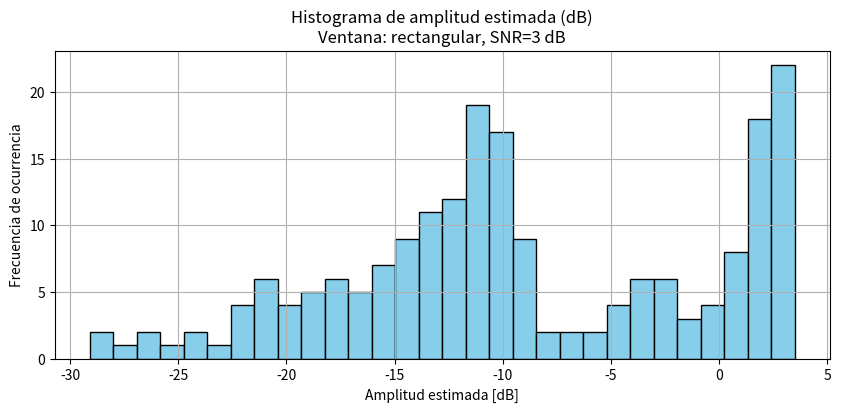
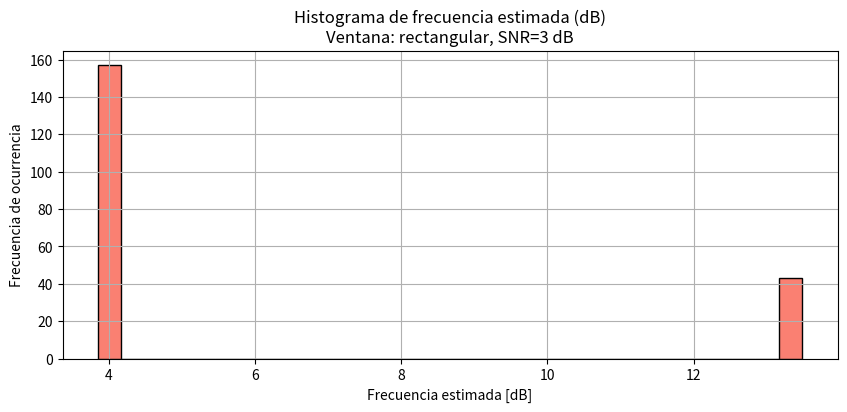
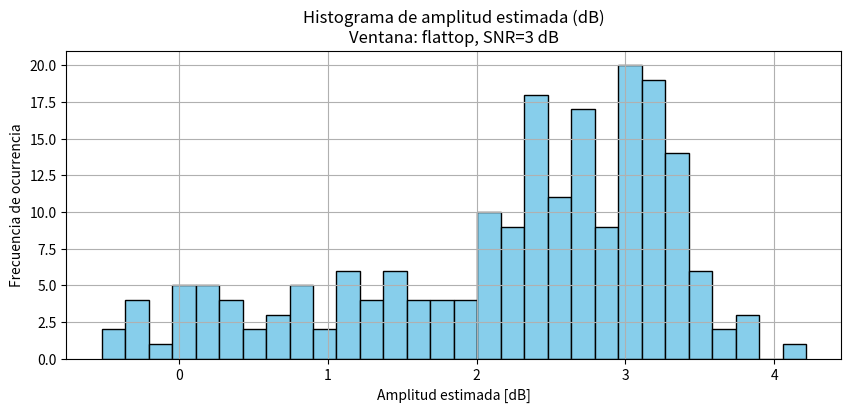
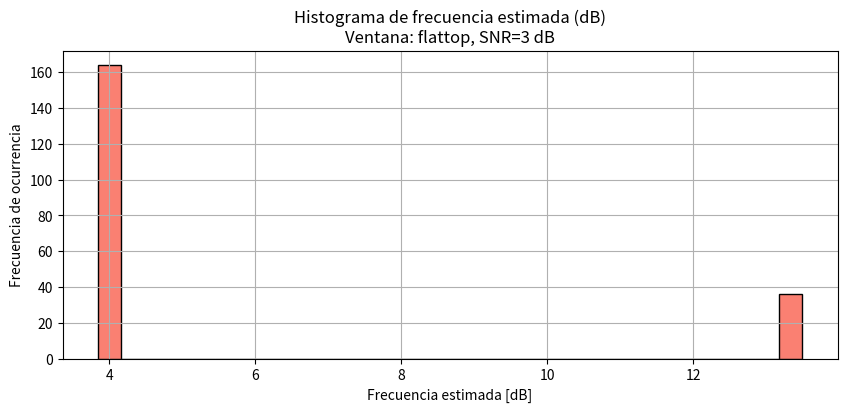
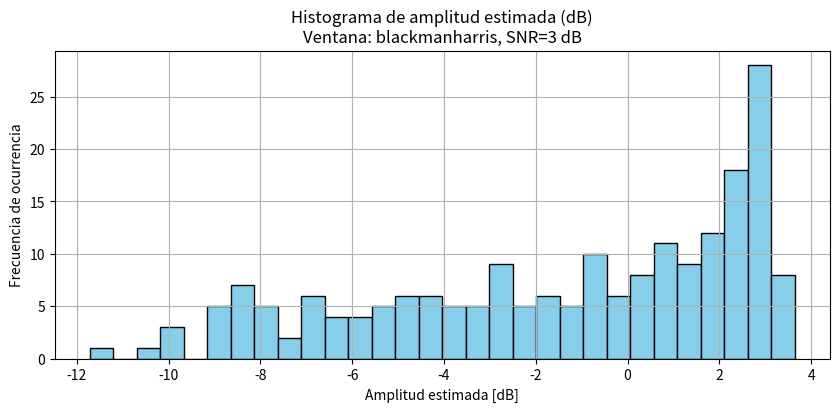
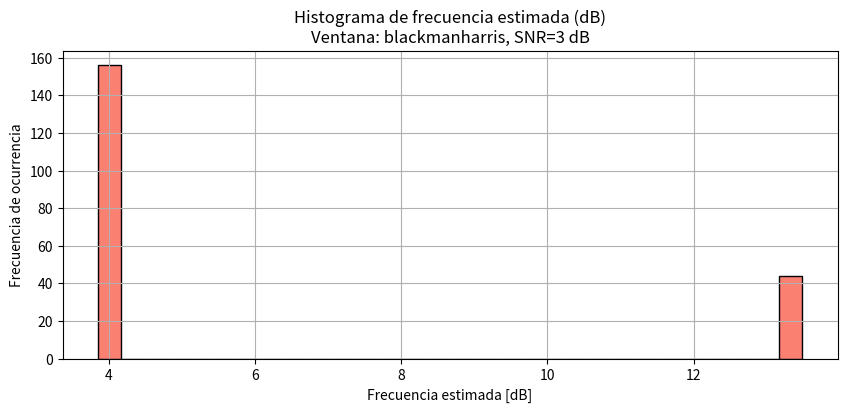
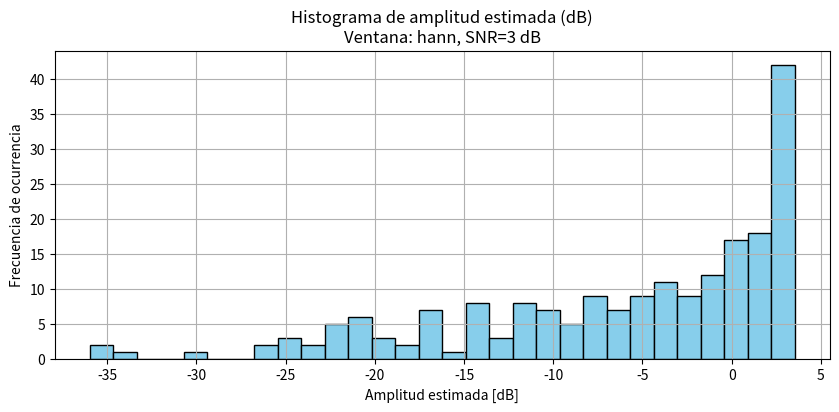
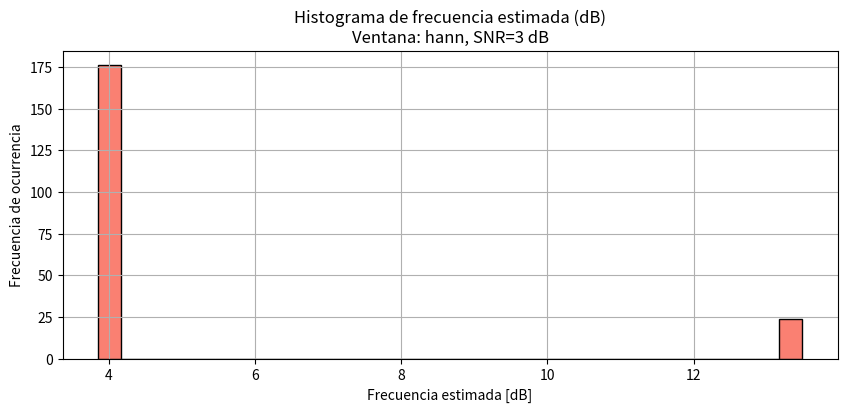
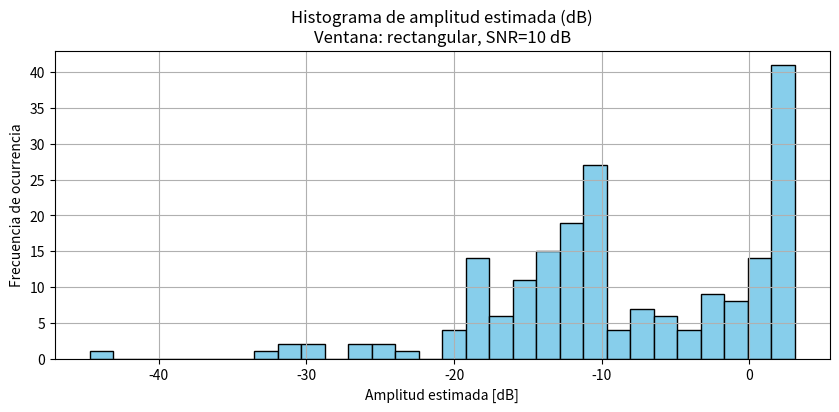
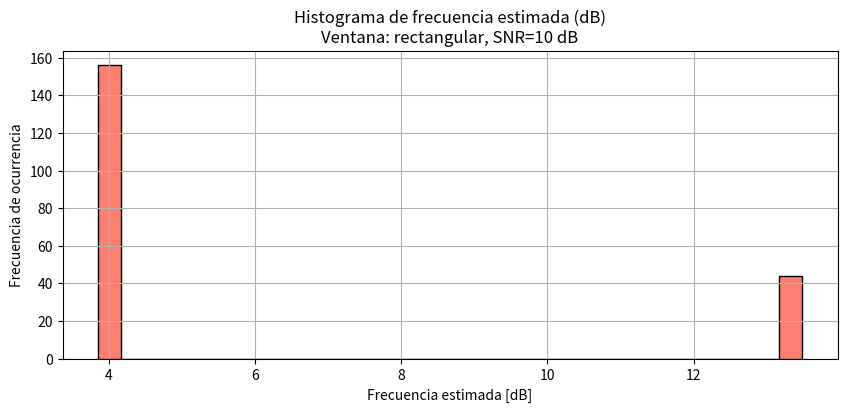
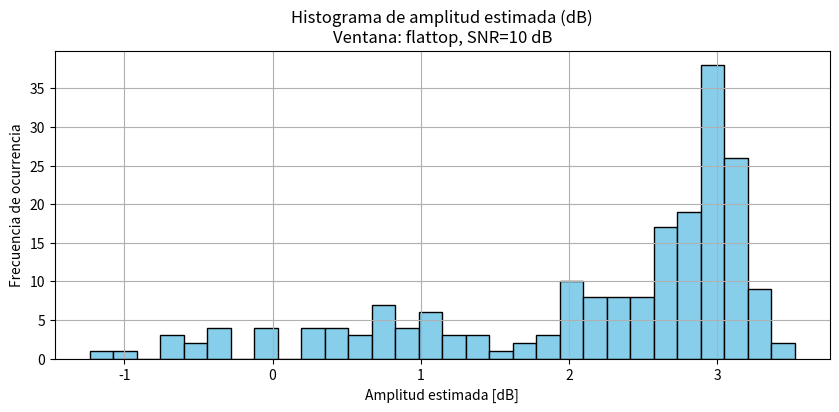
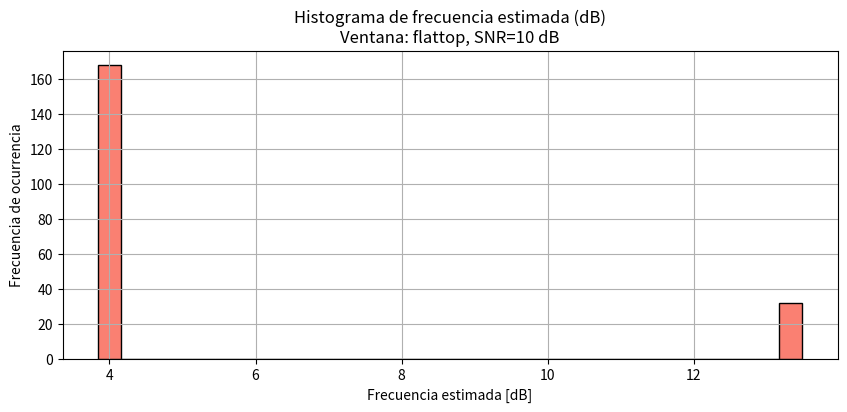
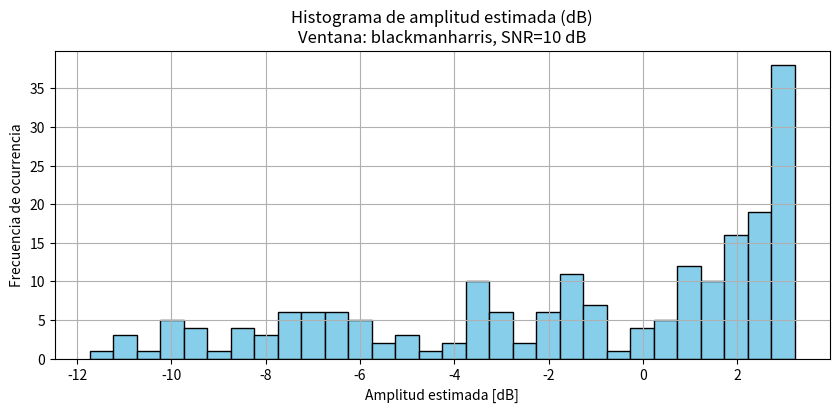
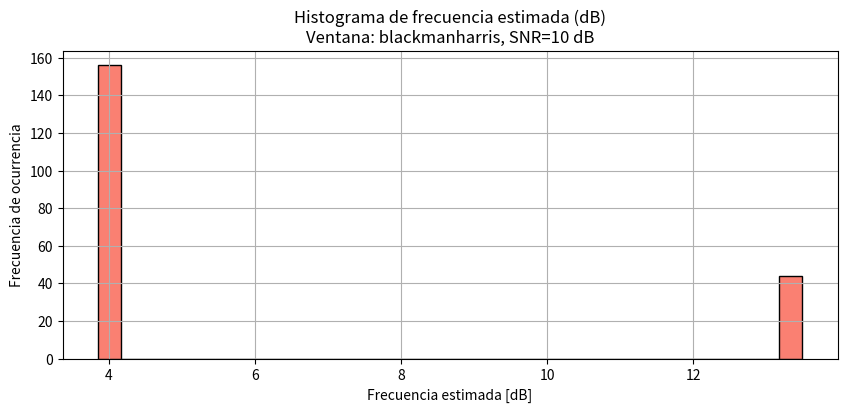
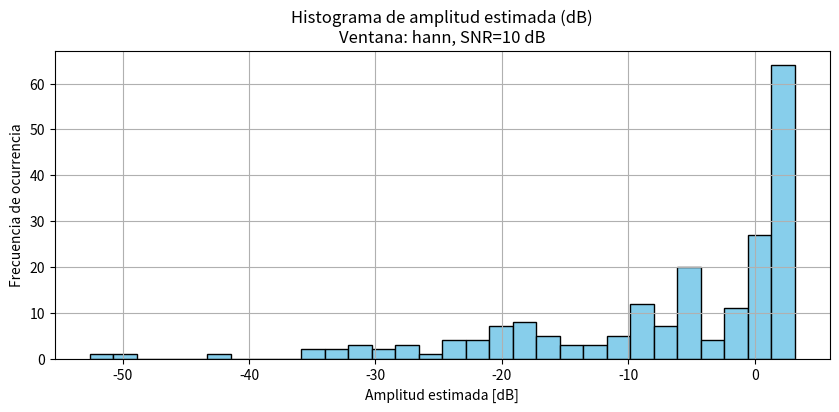
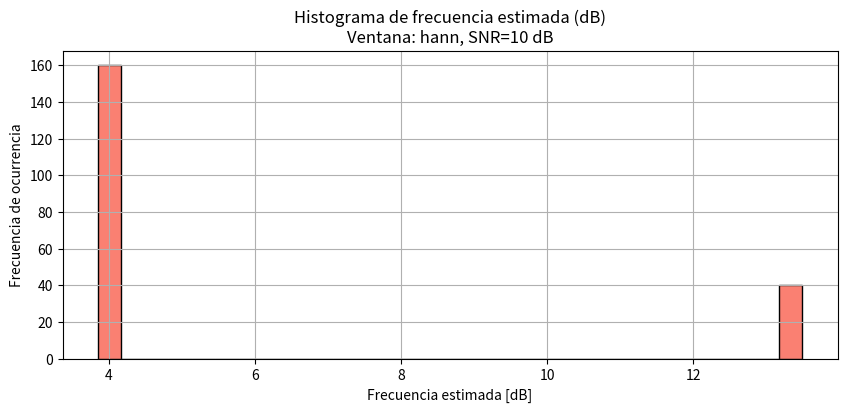

The matplotlib source for these figures, in order:
#!/usr/bin/env python3
# -*- coding: utf-8 -*-
"""
Simulación DSP - Estimación de amplitud y frecuencia con ruido
y diferentes ventanas
@author: ariel
"""

import numpy as np
import matplotlib.pyplot as plt
from scipy.signal import get_window

#%% VARIABLES GLOBALES:

N = 1000   # cantidad de muestras
M = 200    # cantidad de realizaciones 
fs = N     # frecuencia de muestreo (Hz)
omega0 = np.pi/2       # frecuencia central
a0 = np.sqrt(2)        # amplitud -> potencia = 1 W
SNR_dbs = [3, 10]      # SNRs a simular

ventanas = {
    "rectangular": np.ones(N),
    "flattop": get_window("flattop", N),
    "blackmanharris": get_window("blackmanharris", N),
    "hann": get_window("hann", N)
}

tt = np.arange(0, N)   # vector de tiempo discreto

N_fft = 8*N  # Zero-padding para mejor resolución de frecuencia (bonus)
#%% PRESCRIBIR SNR:
    
# X[n] = a0 * sin(omega1 * n) + na(n)

# omega1 = omega0 + fr * (2*pi/N)

# na ~ N(0, var**2) 

# LOOP PRINCIPAL
for snr_db in SNR_dbs:
    
    print(f"\n### Simulación con SNR = {snr_db} dB ###")
    
    # Varianza del ruido para el SNR prescrito
    sigma2 = a0**2 / (2*(10**(snr_db/10)))
    
    # Frecuencias aleatorias alrededor de omega0
    frs = np.random.uniform(-2, 2, M)
    omega1 = omega0 + frs * 2 * np.pi / N

    # Expandir dimensiones
    tt_matricial = np.tile(tt.reshape(N, 1), (1, M))
    omega1_matricial = np.tile(omega1.reshape(1, M), (N, 1))
    
    # Señal senoidal + ruido
    sin = a0 * np.sin(omega1_matricial * tt_matricial)
    ruido = np.random.normal(0, np.sqrt(sigma2), (N, M))
    sin_ruidosa = sin + ruido
    
    # Frecuencias de la FFT
    freqs = 2*np.pi * np.arange(N_fft) / N_fft
    
    for nombre, w in ventanas.items():
        
        print(f"  Ventana: {nombre}")
        
        # Aplicar ventana
        w_matricial = np.tile(w.reshape(N,1), (1, M))
        sin_w = sin_ruidosa * w_matricial
        
        # FFT
        Xw = np.fft.fft(sin_w, N_fft, axis=0)
        #HASTA ACA ESTA TODO OK!
        
        # Estimadores
        idx0 = np.argmin(np.abs(freqs - omega0))
        Gw = np.sum(w) / N   # Ganancia de la ventana
        estim_amplitud = (2 / (N * Gw)) * np.abs(Xw[idx0, :])
        
        idx_max = np.argmax(np.abs(Xw), axis=0)
        estim_frec = freqs[idx_max]
        
        # Estadísticos
        mu_a = np.mean(estim_amplitud)
        sesgo_a = mu_a - a0
        var_a = np.var(estim_amplitud)
        
        mu_f = np.mean(estim_frec)
        mu_f_teo = np.mean(omega1)
        sesgo_f = mu_f - mu_f_teo
        var_f = np.var(estim_frec)
        
        print(f"    Amplitud: sesgo={sesgo_a:.4f}, var={var_a:.4f}")
        print(f"    Frecuencia: sesgo={sesgo_f:.4e}, var={var_f:.4e}")
        
        # ---- HISTOGRAMAS ----
        
        # Amplitud en dB
        estim_amp_db = 20*np.log10(estim_amplitud)
        
        plt.figure(figsize=(10,4))
        plt.hist(estim_amp_db, bins=30, color="skyblue", edgecolor="k")
        plt.title(f"Histograma de amplitud estimada (dB)\nVentana: {nombre}, SNR={snr_db} dB")
        plt.xlabel("Amplitud estimada [dB]")
        plt.ylabel("Frecuencia de ocurrencia")
        plt.grid(True)
        plt.show()
        
        # Frecuencia en dB
        estim_freq_db = 20*np.log10(np.abs(estim_frec) + 1e-12)  # evitar log(0)
        
        plt.figure(figsize=(10,4))
        plt.hist(estim_freq_db, bins=30, color="salmon", edgecolor="k")
        plt.title(f"Histograma de frecuencia estimada (dB)\nVentana: {nombre}, SNR={snr_db} dB")
        plt.xlabel("Frecuencia estimada [dB]")
        plt.ylabel("Frecuencia de ocurrencia")
        plt.grid(True)
        plt.show()

'''
#!/usr/bin/env python3
# -*- coding: utf-8 -*-
"""
Created on Wed Sep  3 09:11:39 2025

@author: ariel
"""
import numpy as np
import matplotlib as mpl
import matplotlib.pyplot as plt
import pdsmodulos as pds
from scipy.signal import get_window

#%% VARIABLES GLOBALES:
    
N = 1000   # cantidad de muestras
M = 200    # cantidad de realizaciones 
fs = N     # frecuencia de muestreo (Hz)
omega0 = np.pi/2       # frecuencia central
a0 = np.sqrt(2)        # amplitud -> potencia = 1 W
SNR_dbs = [3, 10]

ventanas = {
    "rectangular": np.ones(N),
    "flattop": get_window("flattop", N),
    "blackmanharris": get_window("blackmanharris", N),
    "hann": get_window("hann", N)
}


"""
def prescribir_SNR(N, omega0, fr, a0, sigma2):
    
    n = np.arrange(N)
    rad_fr = fr*np.pi/180
    omega1 = omega0 + rad_fr

    return 
"""

tt = np.arange(0, N)

snr_db = 3
sigma2 = a0**2 / (2*(10**(snr_db/10)))

frs = np.random.uniform(-2, 2, M)
omega1 = omega0 + frs * 2 * np.pi / N

# MATRIZ: ESTO ESTA BIEN
tt_matricial = np.tile(tt.reshape(N, 1), (1, M))
omega1_matricial = np.tile(omega1.reshape(1, M), (N, 1))

# Señal senoidal + ruido
sin = a0 * np.sin(omega1_matricial * tt_matricial)
ruido = np.random.normal(0, np.sqrt(sigma2), (N, M))
sin_ruidosa = sin + ruido

# Frecuencias de la FFT
freqs = 2*np.pi * np.arange(N) / N


w = get_window("hann", N)
w_matricial = np.tile(w.reshape(N,1), (1, M))

sin_w = sin_ruidosa * w_matricial

Xw = np.fft.fft(sin_w, N, axis=0)


#HASTA ACA ESTA TODO OK!
freqs = 2*np.pi * np.arange(Xw.shape[0]) / Xw.shape[0]

idx0 = np.argmin(np.abs(freqs - omega0))
estim_amplitud = np.abs(Xw[idx0, :])

idx_max = np.argmax(np.abs(Xw), axis=0)    
estim_frec = freqs[idx_max]


mu_a = np.mean(estim_amplitud)
sesgo_a = mu_a - a0
var_a = np.var(estim_amplitud)

mu_f = np.mean(estim_frec)
mu_f_teo = np.mean(omega1)
sesgo_f = mu_f - mu_f_teo
var_f = np.var(estim_frec)

k = 0
plt.figure(figsize=(10,5))
plt.plot(freqs, 20*np.log10(np.abs(Xw[:,k])))  # dB, evito log(0)
plt.title("Espectro de la realización 0")
plt.xlabel("Frecuencia [rad/muestra]")
plt.ylabel("Magnitud [dB]")
plt.grid(True)
plt.show()

'''
'''
pot_signal = np.mean(sin**2)     #  P = (1/N) Σ |x[n]|² 
pot_noise = 10**(- (snr_db/10) )


noise = np.random.normal(0, np.sqrt(pot_noise) ,len(sin))
signal_noisy = sin + noise

verificacion = 10 * np.log10(np.var(sin)/np.var(noise))


#%% ESPECTRO: 
fft = np.fft.fft(signal_noisy)/N
fft_mag_pos = 20 * np.log10(np.abs(fft[:(N//2) + 1]))
fft_mag_pos[1:-1] *= 2  # duplicar energía de los componentes positivos (excepto extremos)
bins_pos = np.arange(0, N//2 + 1)

plt.figure(figsize=(10,5))
plt.plot(bins_pos, fft_mag_pos, "x")
plt.xlabel("k (bin de frecuencia)")
plt.ylabel("|X[k]| db")
plt.legend()
plt.grid(True)
plt.show()
'''